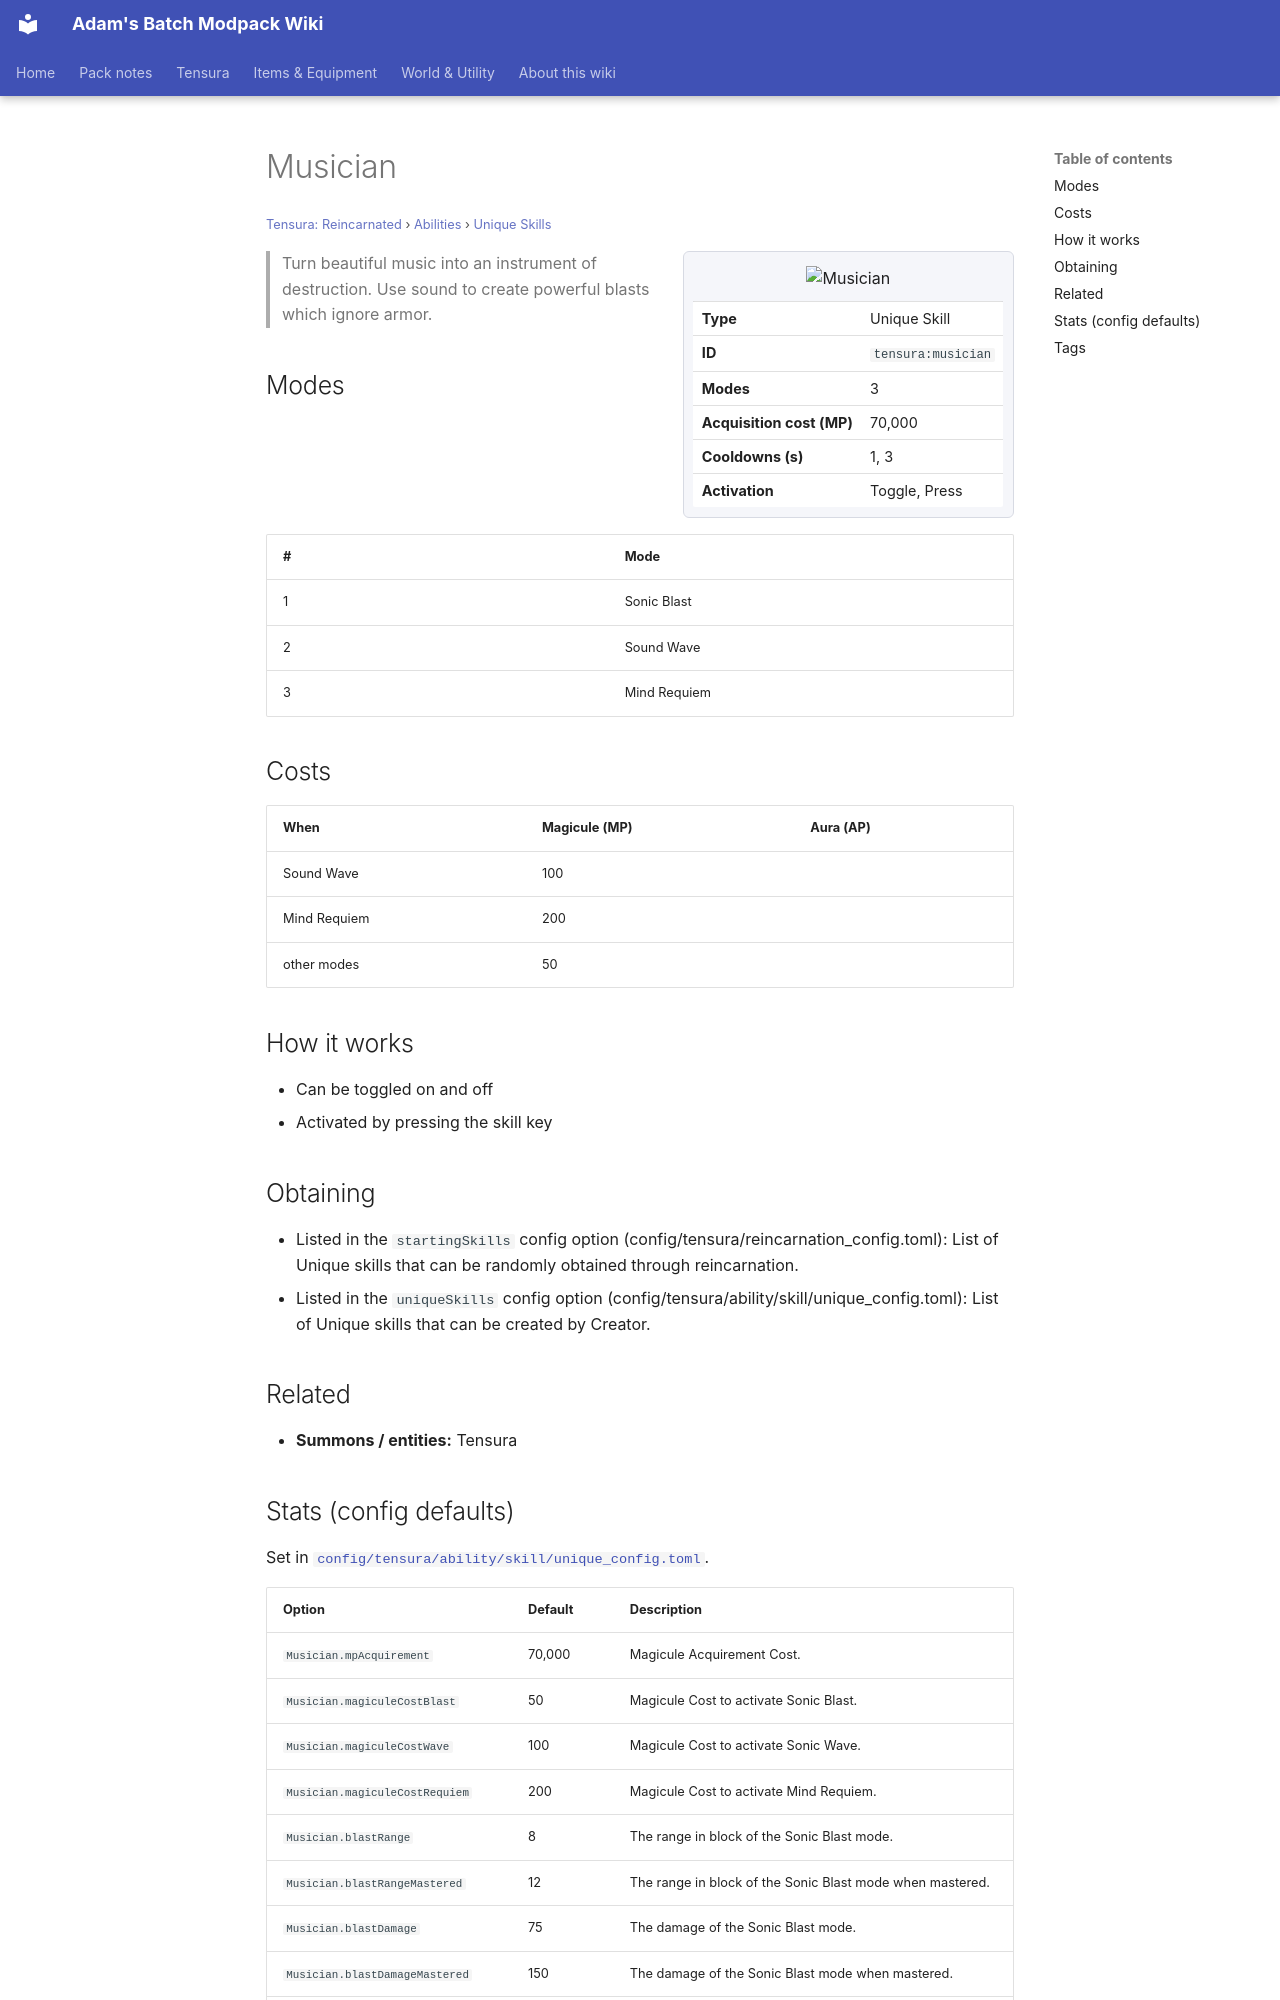

repository: Proteus-Nell/Adams-Batch-MC-Modpack-Wiki · page: tensura-reincarnated/abilities/unique-skills/musician/index.html · generator: mkdocs

# Musician

<small>[Tensura: Reincarnated](../../index.md) &rsaquo; [Abilities](../index.md) &rsaquo; [Unique Skills](index.md)</small>

<div class="infobox" markdown>

![Musician](../../../assets/icons/tensura/skill/musician.png)

| | |
|---|---|
| **Type** | Unique Skill |
| **ID** | `tensura:musician` |
| **Modes** | 3 |
| **Acquisition cost (MP)** | 70,000 |
| **Cooldowns (s)** | 1, 3 |
| **Activation** | Toggle, Press |

</div>

> Turn beautiful music into an instrument of destruction. Use sound to create powerful blasts which ignore armor.

## Modes

| # | Mode |
|---|---|
| 1 | Sonic Blast |
| 2 | Sound Wave |
| 3 | Mind Requiem |

## Costs

| When | Magicule (MP) | Aura (AP) |
|---|---|---|
| Sound Wave | 100 |  |
| Mind Requiem | 200 |  |
| other modes | 50 |  |

## How it works

- Can be toggled on and off
- Activated by pressing the skill key

## Obtaining

- Listed in the `startingSkills` config option (config/tensura/reincarnation_config.toml): List of Unique skills that can be randomly obtained through reincarnation.
- Listed in the `uniqueSkills` config option (config/tensura/ability/skill/unique_config.toml): List of Unique skills that can be created by Creator.

## Related

- **Summons / entities:** Tensura
